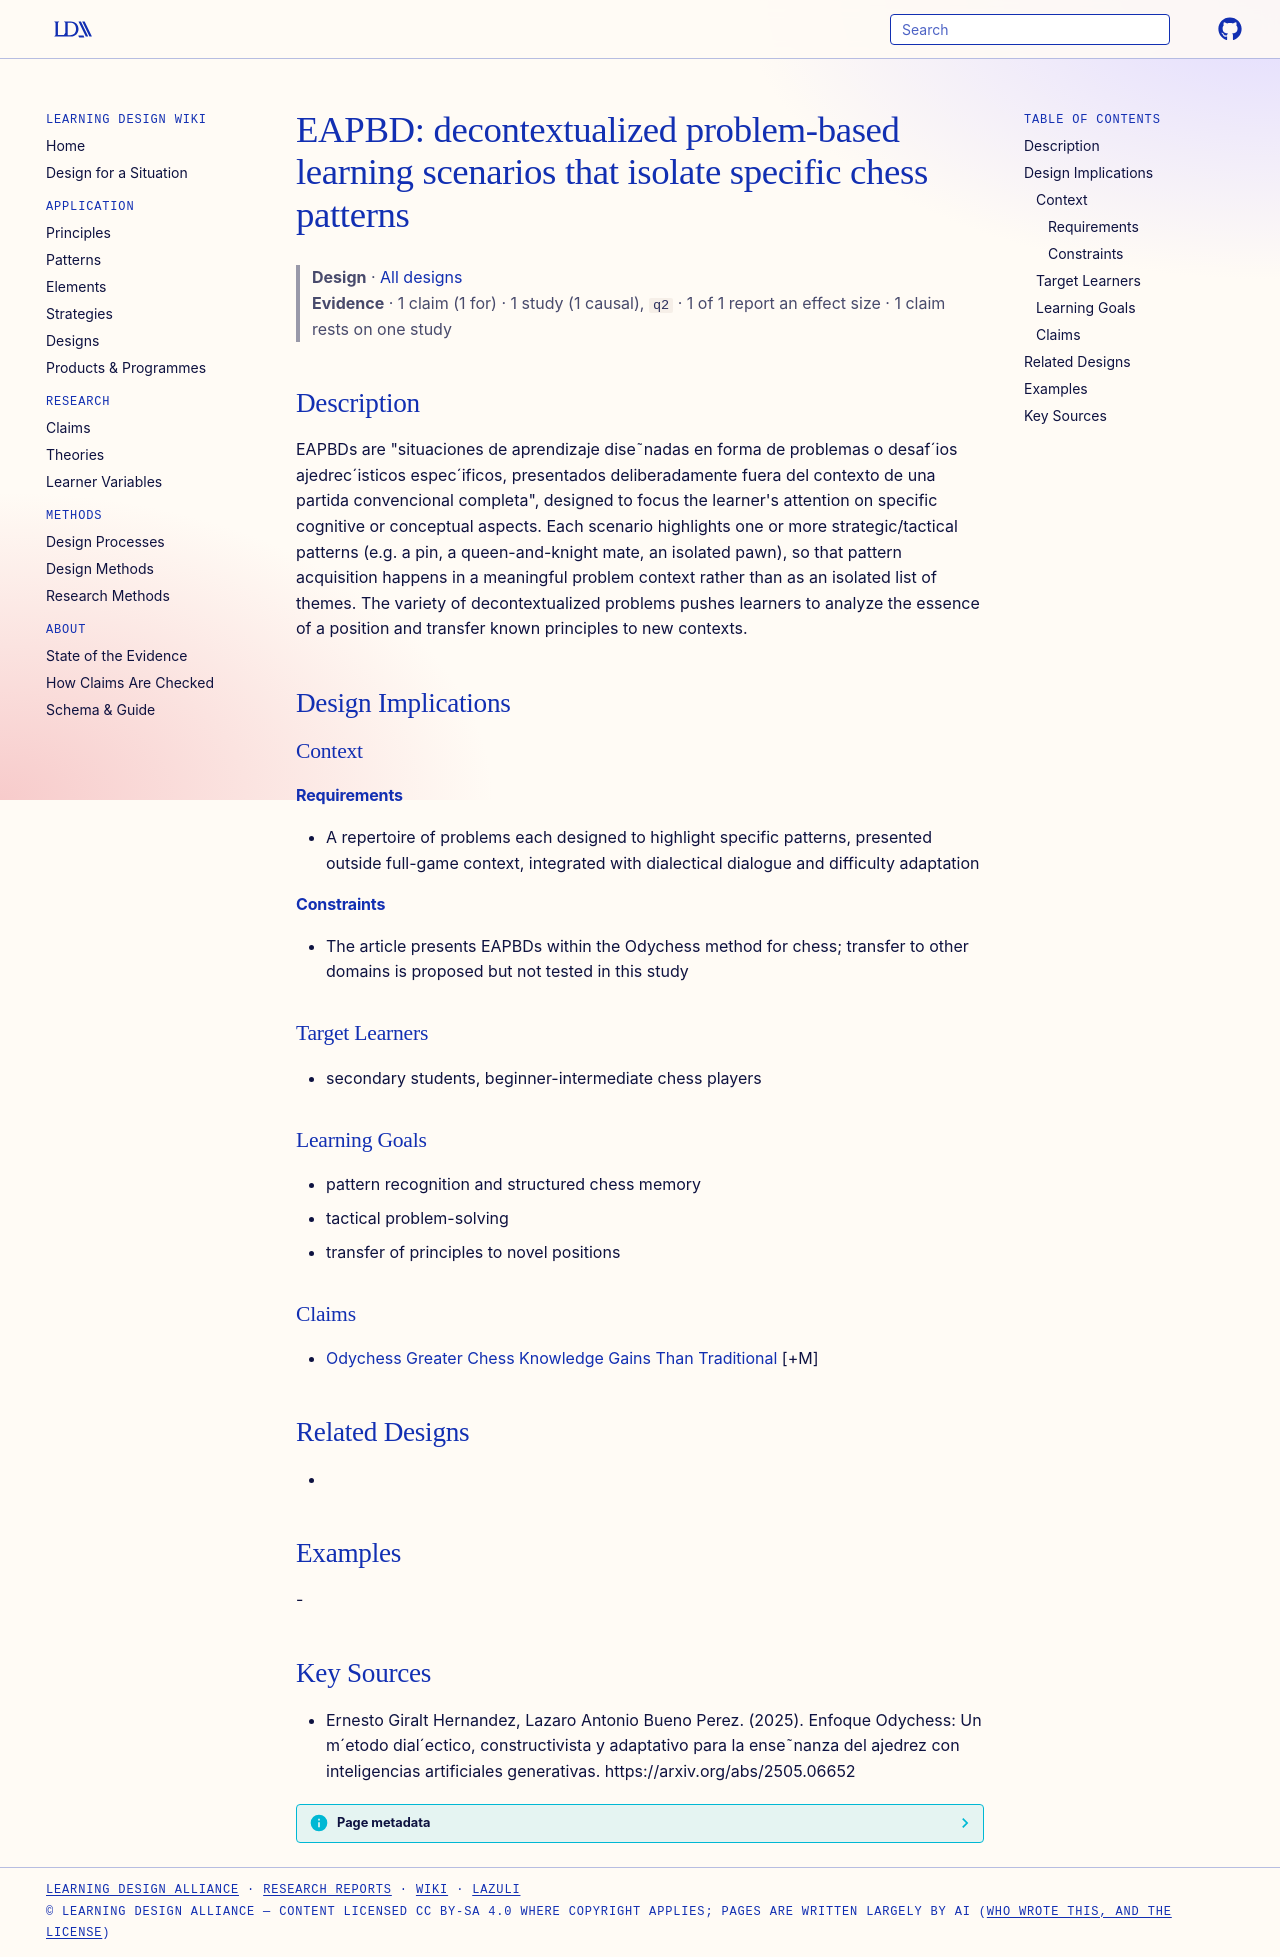

repository: Learning-Design-Alliance/learning-wiki · page: designs/eapbd-decontextualized-problem-scenarios-odychess/index.html · generator: mkdocs

---
type: design
id: eapbd-decontextualized-problem-scenarios-odychess
title: "EAPBD: decontextualized problem-based learning scenarios that isolate specific chess patterns"
description: "EAPBDs are \"situaciones de aprendizaje dise˜nadas en forma de problemas o desaf´ios ajedrec´isticos espec´ificos, presentados deliberadamente fuera del contexto de una partida convencional completa\", designed to focus..."
status: review
generated:
  by: "process:settle-candidates"
  at: 2026-11-21
sources:
  - id: ernesto-giralt-hernandez-2025
    resource: "https://arxiv.org/abs/2505.06652"
    title: "Ernesto Giralt Hernandez, Lazaro Antonio Bueno Perez. (2025). Enfoque Odychess: Un m´etodo dial´ectico, constructivista y adaptativo para la ense˜nanza del ajedrez con inteligencias artificiales generativas. https://arxiv.org/abs/2505.06652"
    author: Ernesto Giralt Hernandez, Lazaro Antonio Bueno Perez
---

# EAPBD: decontextualized problem-based learning scenarios that isolate specific chess patterns

> **Design** · [All designs](index.md)
> **Evidence** · 1 claim (1 for) · 1 study (1 causal), `q2` · 1 of 1 report an effect size · 1 claim rests on one study

## Description
EAPBDs are "situaciones de aprendizaje dise˜nadas en forma de problemas o desaf´ios ajedrec´isticos espec´ificos, presentados deliberadamente fuera del contexto de una partida convencional completa", designed to focus the learner's attention on specific cognitive or conceptual aspects. Each scenario highlights one or more strategic/tactical patterns (e.g. a pin, a queen-and-knight mate, an isolated pawn), so that pattern acquisition happens in a meaningful problem context rather than as an isolated list of themes. The variety of decontextualized problems pushes learners to analyze the essence of a position and transfer known principles to new contexts.

## Design Implications

### Context
#### Requirements
- A repertoire of problems each designed to highlight specific patterns, presented outside full-game context, integrated with dialectical dialogue and difficulty adaptation
#### Constraints
- The article presents EAPBDs within the Odychess method for chess; transfer to other domains is proposed but not tested in this study

### Target Learners
- secondary students, beginner-intermediate chess players

### Learning Goals
- pattern recognition and structured chess memory
- tactical problem-solving
- transfer of principles to novel positions

### Claims
- [Odychess Greater Chess Knowledge Gains Than Traditional](../claims/odychess-greater-chess-knowledge-gains-than-traditional.md) [+M]

## Related Designs
- 

## Examples
-

## Key Sources
- Ernesto Giralt Hernandez, Lazaro Antonio Bueno Perez. (2025). Enfoque Odychess: Un m´etodo dial´ectico, constructivista y adaptativo para la ense˜nanza del ajedrez con inteligencias artificiales generativas. https://arxiv.org/abs/2505.06652
